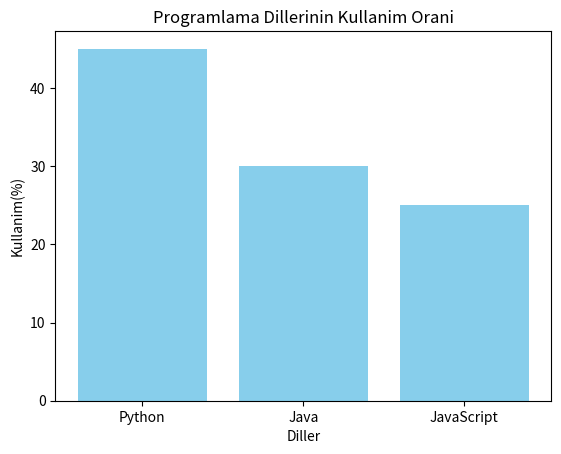

Reproduce this figure in Python.
import matplotlib.pyplot as plt
diller=["Python","Java","JavaScript"]
kullanim=[45,30,25]

plt.bar(diller,kullanim,color="skyblue")

plt.title("Programlama Dillerinin Kullanim Orani")
plt.xlabel("Diller")
plt.ylabel("Kullanim(%)")

plt.show()